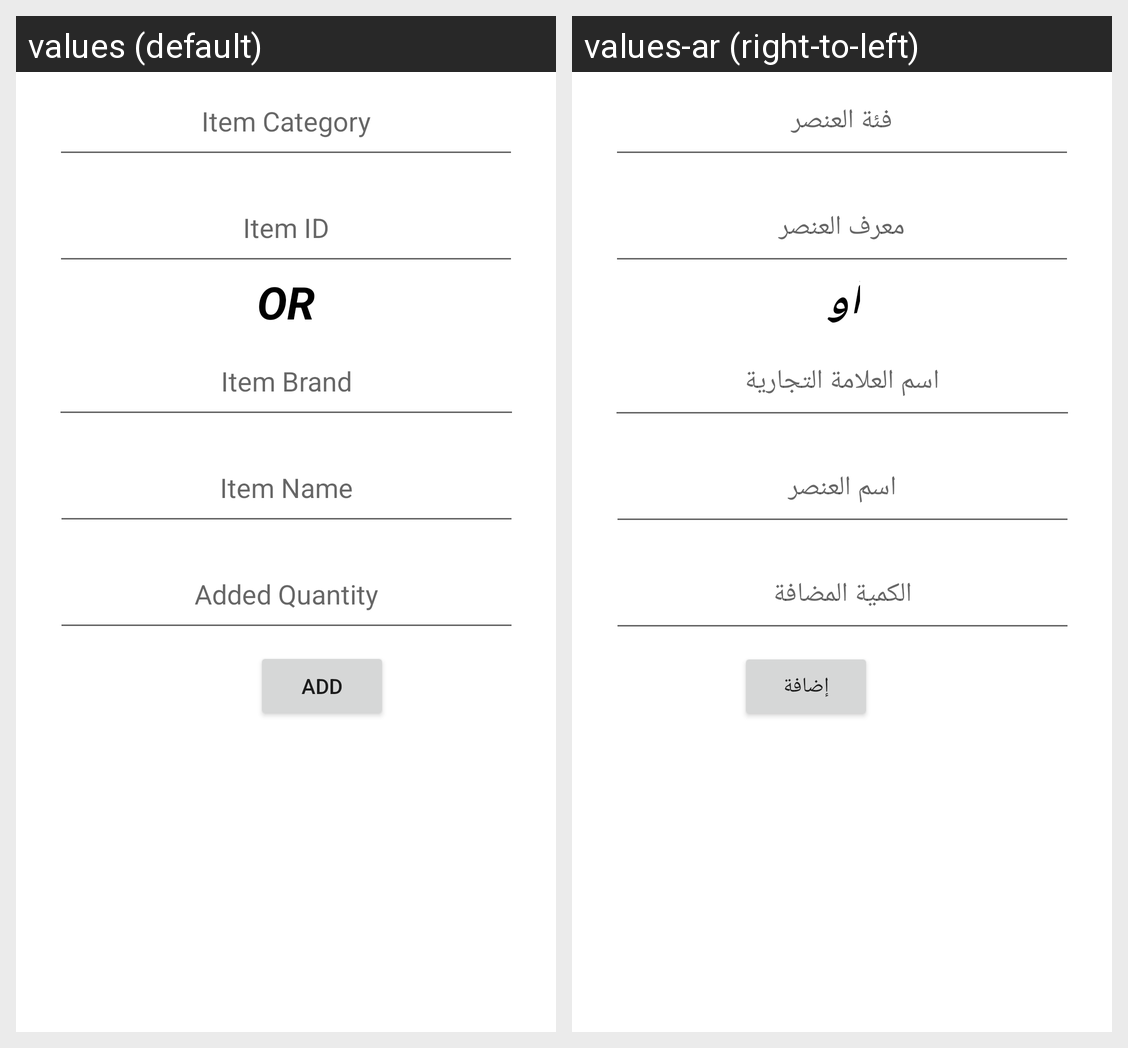

Locale-by-locale string values for the Android screen shown in this grid:
Android screen res/layout/activity_item_quantity_admin.xml rendered under 2 locales, left to right: values (default), values-ar (right-to-left). Device: Nexus 5 (rendered at 1080×1920; each locale shown at half size, 540×960, under a caption strip naming it); theme Theme.TechSpot.
Strings drawn on this screen, with the default value and each locale's value (text and hints the layout hard-codes, and strings that could not be matched under every locale, appear in the picture but are not listed):

item_category
  values: Item Category
  values-ar: فئة العنصر

item_id
  values: Item ID
  values-ar: معرف العنصر

or
  values: OR
  values-ar: أو

item_brand
  values: Item Brand
  values-ar: اسم العلامة التجارية

item_name
  values: Item Name
  values-ar: اسم العنصر

added_quantity
  values: Added Quantity
  values-ar: الكمية المضافة

add
  values: Add
  values-ar: إضافة
